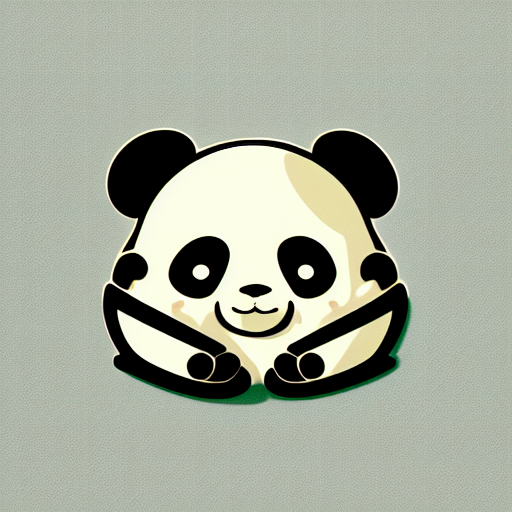
Generation parameters embedded in this image by AUTOMATIC1111 Stable Diffusion web UI or a fork of it (Forge, ...) (PNG 'parameters' text chunk):
logo,detailed,graphic design,panda,computer,Ghibli style
Steps: 20, Sampler: Euler a, CFG scale: 7, Seed: 769825133, Size: 512x512, Model hash: 0aecbcfa2c, Model: dreamlikeDiffusion10_10